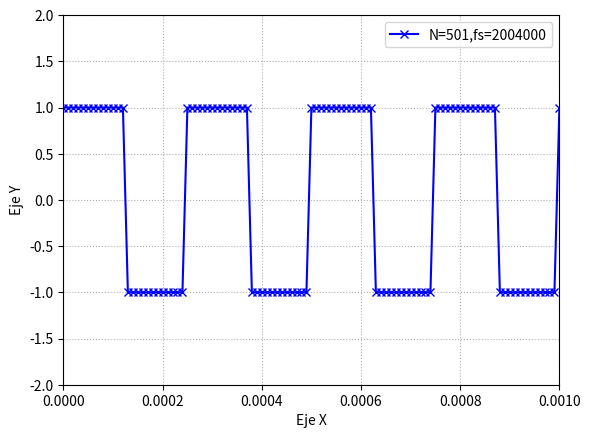

Recreate this plot in Python.
 
import numpy as np
import matplotlib.pyplot as plt
from numpy.fft import fft
from scipy import signal as sp
def funcion_sen(ff,nn,vmax=1,dc=0,ph=0,fs=2):#todas las variables que estan igualadas a un valor seran las 
                                             #opcionale y si nos las pongo cuando llamo la funcion toma esos 
                                             #valore. fs = 2 para que cumpla nyquis 
    
    t=np.arange(0,(nn)/fs,1/fs)
   
    y=vmax*np.sin(ff*2*np.pi*t-ph)+dc
    
    return t,y 

nn=501
ff=4000
t=np.linspace(0,20*1/ff,nn)
espacio_cuadrado=sp.square(2 * np.pi * ff * t)

plt.figure(4)

plt.plot(t,espacio_cuadrado, label=f"N={nn},fs={ff*nn}",marker="x" ,color='b')
plt.legend()

plt.grid(True, linestyle=':') 
plt.xlabel('Eje X')
plt.ylabel('Eje Y')
plt.axis([0,0.001,-2,2]) 
plt.draw()